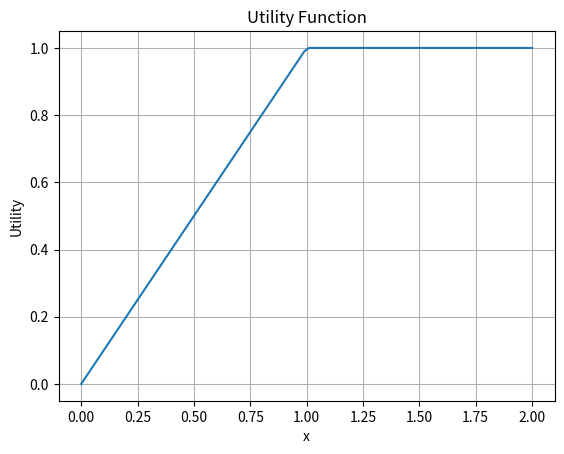

Source code (Python):
def utility(x, critical=0):
    if x < critical:
        slope = 1 / critical
        y = slope * x
    else:
        y = 1
    return y


if __name__ == "__main__":

    import numpy as np
    from matplotlib import pyplot as plt

    critical = 1

    xs = np.linspace(
        start=0,
        stop=2*critical,
        num=100
    )
    ys = [utility(x, critical) for x in xs]

    plt.xlabel('x')
    plt.ylabel('Utility')
    plt.title('Utility Function')
    plt.plot(xs, ys)
    plt.grid(True)
    plt.show()
